Photos from the image-classification dataset "DataSet" in the GitHub repository arkalim/Deep-Learning. Its 5 classes are: ball, left, return, right, stop.

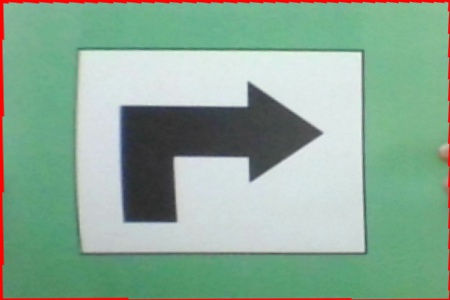
Label: right

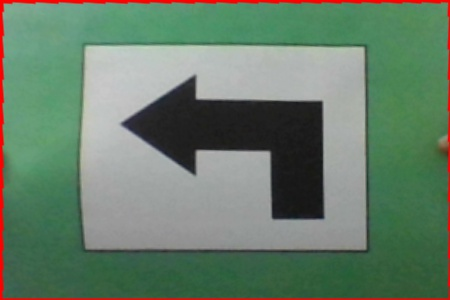
Label: left

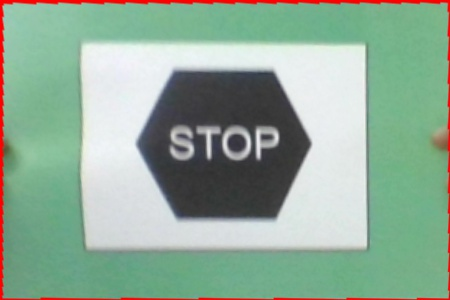
Label: stop

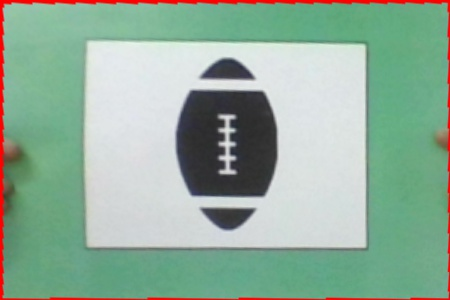
Label: ball

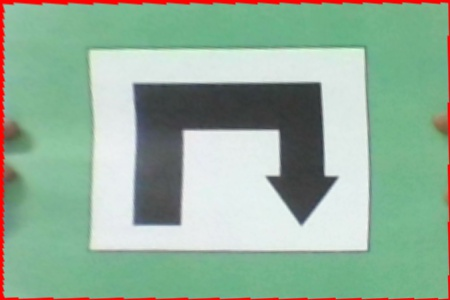
Label: return

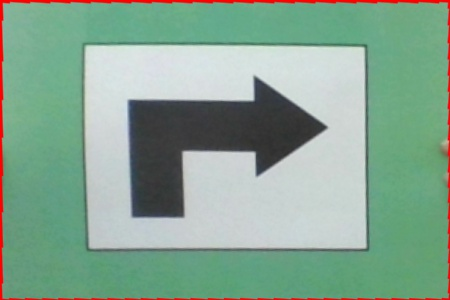
Label: right
